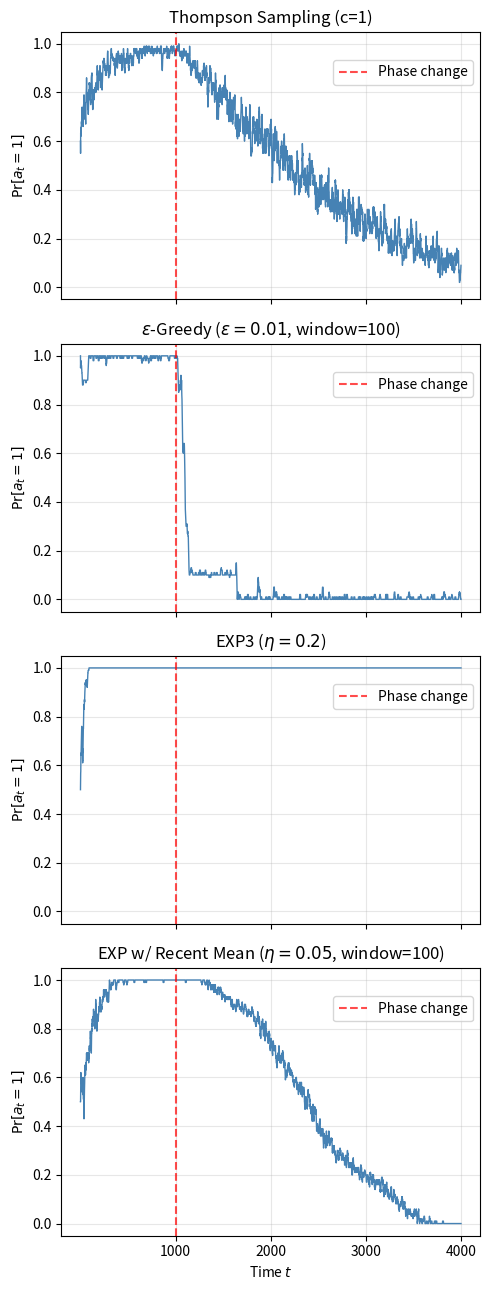

Write Python code to recreate this figure.
import numpy as np
import matplotlib.pyplot as plt
from scipy.special import softmax


T = 4000
WINDOW = 10
NUM_RUNS = 10

def get_reward(arm, t):
    """Get reward for arm (1-indexed) at time t (1-indexed)."""
    if t <= 1000:
        means = {1: 0.75, 2: 0.5}
    else:
        means = {1: 0.25, 2: 0.5}
    return np.random.binomial(1, means[arm])

def sliding_window_prob(actions, window=WINDOW):
    """Compute Pr[a_t=1] using a sliding window."""
    probs = np.full(T, np.nan)
    for t in range(T):
        start = max(0, t - window + 1)
        probs[t] = np.mean(np.array(actions[start:t+1]) == 1)
    return probs

# -------------------------
# 1. Thompson Sampling (c=1)
# -------------------------
def thompson_sampling():
    actions = []
    counts = {1: 0, 2: 0}
    sum_rewards = {1: 0.0, 2: 0.0}
    for t in range(1, T + 1):
        samples = {}
        for a in [1, 2]:
            emp_mean = sum_rewards[a] / counts[a] if counts[a] > 0 else 0.0
            noise = np.random.normal(0, 1)
            explore = 1.0 / np.sqrt(counts[a]) if counts[a] > 0 else 1.0
            samples[a] = emp_mean + 1.0 * explore * noise
        arm = 1 if samples[1] >= samples[2] else 2
        actions.append(arm)
        r = get_reward(arm, t)
        counts[arm] += 1
        sum_rewards[arm] += r
    return actions

# -------------------------
# 2. Epsilon-Greedy (eps=0.01, window=100)
# -------------------------
def epsilon_greedy():
    eps = 0.01
    actions = []
    recent = {1: [], 2: []}
    for t in range(1, T + 1):
        emp_mean = {}
        for a in [1, 2]:
            if len(recent[a]) > 0:
                emp_mean[a] = np.mean(recent[a])
            else:
                emp_mean[a] = 0.0
        if np.random.random() < eps:
            arm = np.random.choice([1, 2])
        else:
            arm = 1 if emp_mean[1] >= emp_mean[2] else 2
        actions.append(arm)
        r = get_reward(arm, t)
        recent[arm].append(r)
        if len(recent[arm]) > 100:
            recent[arm].pop(0)
    return actions

# -------------------------
# 3. EXP3 (eta=0.2)
# -------------------------
def exp3():
    eta = 0.2
    actions = []
    log_w = {1: 0.0, 2: 0.0}
    for t in range(1, T + 1):
        pi_arr = softmax([log_w[1], log_w[2]])
        pi = {1: pi_arr[0], 2: pi_arr[1]}
        arm = np.random.choice([1, 2], p=[pi[1], pi[2]])
        actions.append(arm)
        r = get_reward(arm, t)
        log_w[arm] += eta * r / pi[arm]
    return actions

# -------------------------
# 4. Exp Weight w/ Recent Mean (eta=0.05, window=100)
# -------------------------
def exp_weight():
    eta = 0.05
    actions = []
    recent = {1: [], 2: []}
    log_w = {1: 0.0, 2: 0.0}
    for t in range(1, T + 1):
        pi_arr = softmax([log_w[1], log_w[2]])
        pi = {1: pi_arr[0], 2: pi_arr[1]}
        arm = np.random.choice([1, 2], p=[pi[1], pi[2]])
        actions.append(arm)
        r = get_reward(arm, t)
        recent[arm].append(r)
        if len(recent[arm]) > 100:
            recent[arm].pop(0)
        for a in [1, 2]:
            emp_mean = np.mean(recent[a]) if len(recent[a]) > 0 else 0.0
            log_w[a] += eta * emp_mean
    return actions

# -------------------------
# Run simulations (NUM_RUNS each) and average
# -------------------------
algorithms = [
    ("Thompson Sampling (c=1)", thompson_sampling),
    (r"$\epsilon$-Greedy ($\epsilon=0.01$, window=100)", epsilon_greedy),
    (r"EXP3 ($\eta=0.2$)", exp3),
    (r"EXP w/ Recent Mean ($\eta=0.05$, window=100)", exp_weight),
]

avg_probs = {}
for name, algo_fn in algorithms:
    print(f"Running {name}...")
    all_probs = np.zeros((NUM_RUNS, T))
    for run in range(NUM_RUNS):
        np.random.seed(run)
        actions = algo_fn()
        all_probs[run] = sliding_window_prob(actions)
    avg_probs[name] = np.mean(all_probs, axis=0)

# -------------------------
# Plot
# -------------------------
fig, axes = plt.subplots(4, 1, figsize=(5, 13), sharex=True)
t_range = np.arange(1, T + 1)

for ax, (name, _) in zip(axes, algorithms):
    ax.plot(t_range, avg_probs[name], color='steelblue', linewidth=1)
    ax.axvline(1000, color='red', linestyle='--', alpha=0.7, label='Phase change')
    ax.set_ylabel(r"$\Pr[a_t = 1]$")
    ax.set_title(name)
    ax.set_ylim(-0.05, 1.05)
    ax.set_xticks([1000, 2000, 3000, 4000])
    ax.legend(loc='upper right', bbox_to_anchor=(1.0, 0.92))
    ax.grid(True, alpha=0.3)

axes[-1].set_xlabel("Time $t$")
plt.tight_layout()
plt.savefig("bandit_comparison.png", bbox_inches='tight')
plt.show()
